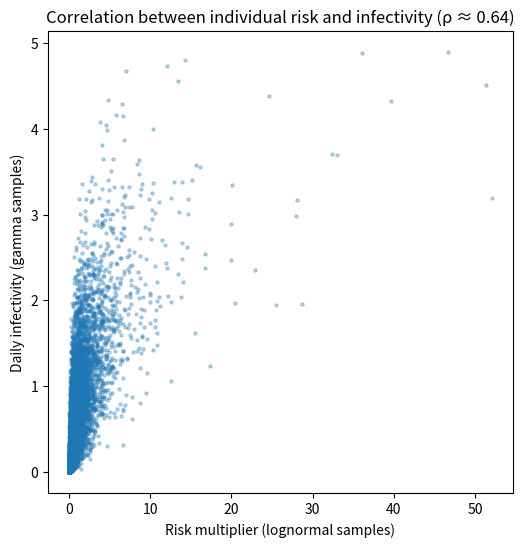

The matplotlib source for this figure:
import matplotlib.pyplot as plt
import numpy as np
import scipy.stats as stats

# A demo of how to generate correlated samples from two distributions
# [redacted]

# Step 1: Define parameters for Lognormal
mean_lognormal = 1
variance_lognormal = 4

# Convert mean and variance to log-space parameters
mu_ln = np.log(mean_lognormal**2 / np.sqrt(variance_lognormal + mean_lognormal**2))
sigma_ln = np.sqrt(np.log(variance_lognormal / mean_lognormal**2 + 1))

# Step 2: Define parameters for Gamma
mean_gamma = 14 / 24
shape_gamma = 1  # Arbitrary shape parameter
scale_gamma = mean_gamma / shape_gamma  # scale = mean / shape

# Step 3: Generate correlated normal samples
n_samples = 10000  # Number of samples
rho = 0.8  # Desired correlation

# Create covariance matrix
cov_matrix = np.array([[1, rho], [rho, 1]])
L = np.linalg.cholesky(cov_matrix)  # Cholesky decomposition

# Generate standard normal samples
z = np.random.normal(size=(n_samples, 2))
z_corr = z @ L.T  # Apply Cholesky to introduce correlation

# Step 4: Transform normal variables into target distributions
lognormal_samples = np.exp(mu_ln + sigma_ln * z_corr[:, 0])  # Lognormal transformation
gamma_samples = stats.gamma.ppf(stats.norm.cdf(z_corr[:, 1]), a=shape_gamma, scale=scale_gamma)  # Gamma transformation

# Step 5: Verify correlation
corr_actual = np.corrcoef(lognormal_samples, gamma_samples)[0, 1]
print(f"Achieved correlation: {corr_actual:.4f}")

# Step 6: Plot results
plt.figure(figsize=(6, 6))
plt.scatter(lognormal_samples, gamma_samples, alpha=0.3, s=5)
plt.xlabel("Risk multiplier (lognormal samples)")
plt.ylabel("Daily infectivity (gamma samples)")
plt.title(f"Correlation between individual risk and infectivity (ρ ≈ {corr_actual:.2f})")
plt.show()
